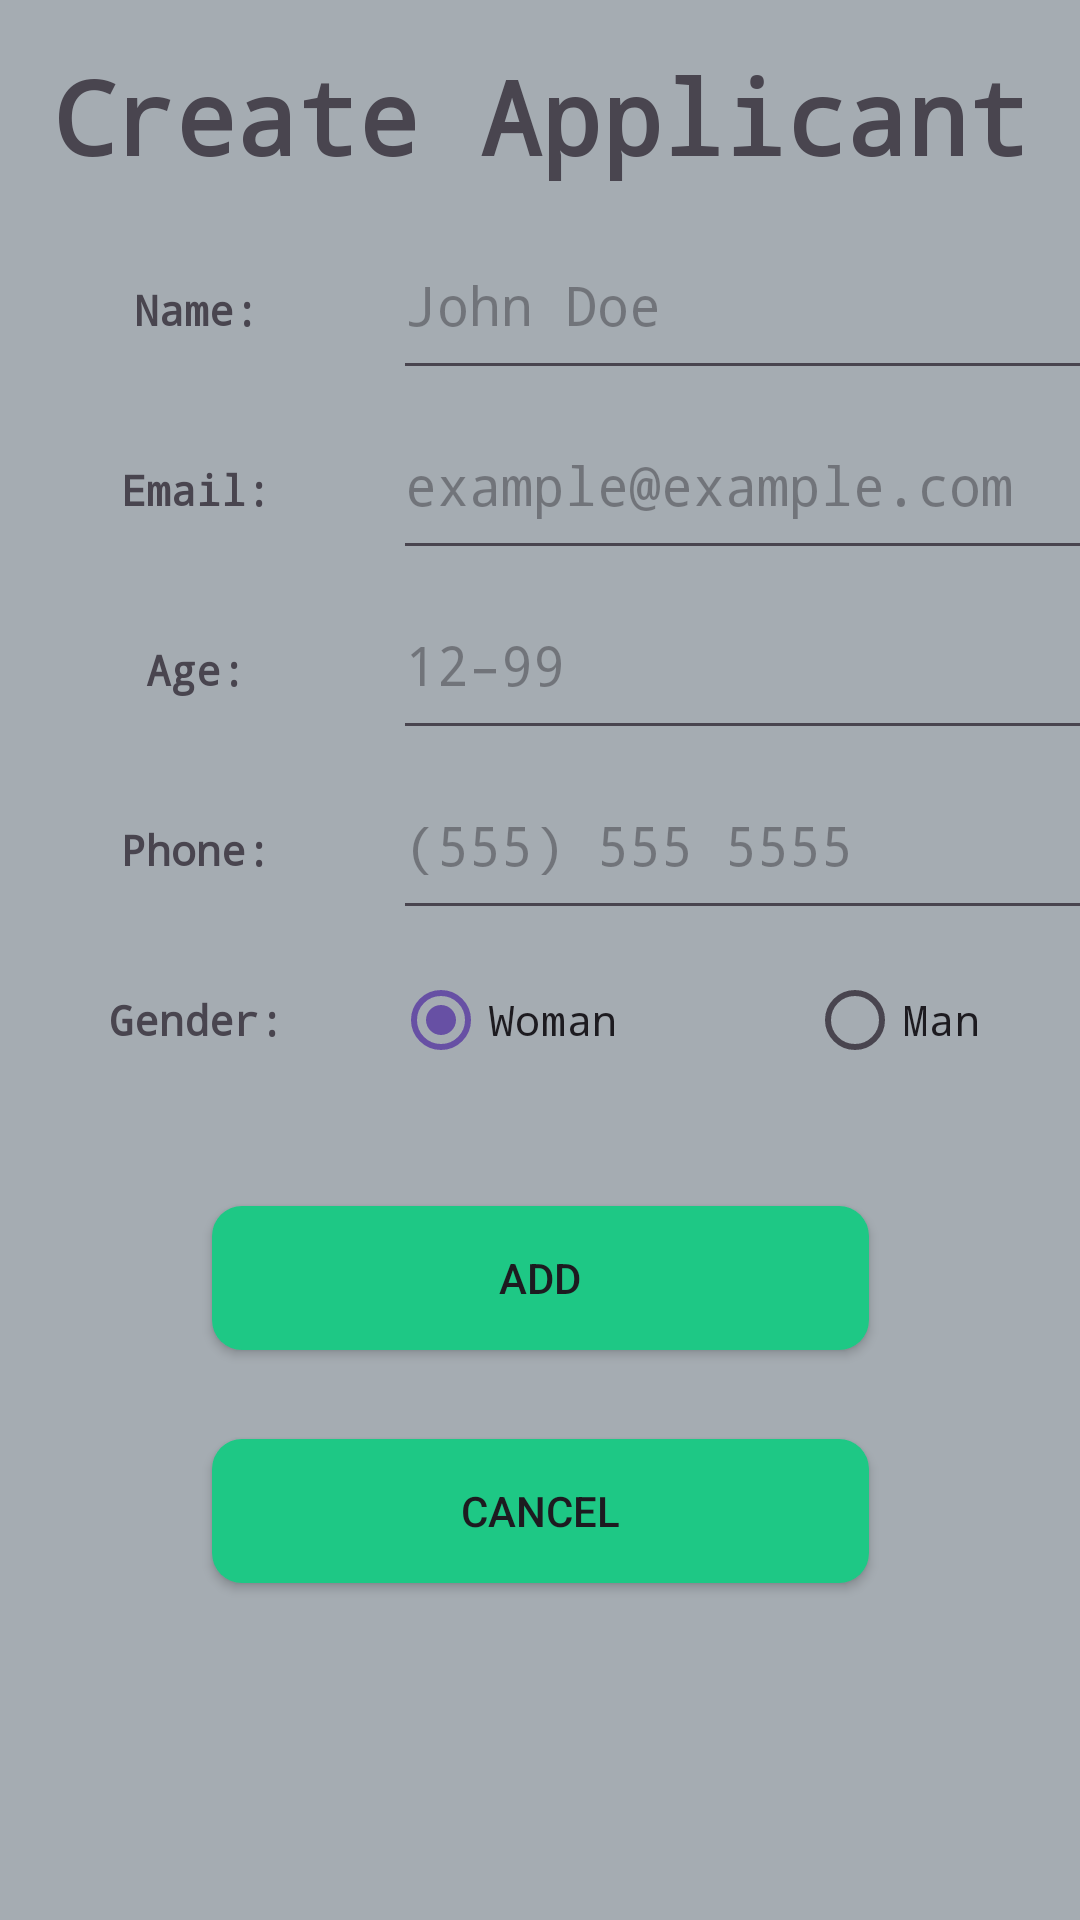

This screen was rendered from an Android layout file. Write that file and the resources it references.
<!-- AndroidManifest.xml: application theme Theme.OmerFarukAsil_HW1 -->
<!-- res/layout/appliciant_card.xml -->
<?xml version="1.0" encoding="utf-8"?>
<androidx.constraintlayout.widget.ConstraintLayout xmlns:android="http://schemas.android.com/apk/res/android"
    xmlns:app="http://schemas.android.com/apk/res-auto"
    xmlns:tools="http://schemas.android.com/tools"
    android:id="@+id/constraintLayout"
    android:layout_width="match_parent"
    android:layout_height="match_parent"
    android:background="@color/material_dynamic_neutral_variant70">

    <TextView
        android:id="@+id/title"
        android:layout_width="407dp"
        android:layout_height="54dp"
        android:layout_marginTop="16dp"
        android:layout_marginBottom="16dp"
        android:fontFamily="monospace"
        android:text="@string/applicant_create_card_string"
        android:textAlignment="center"
        android:textSize="34sp"
        android:textStyle="bold"
        app:layout_constraintBottom_toTopOf="@+id/tableLayout"
        app:layout_constraintEnd_toEndOf="parent"
        app:layout_constraintStart_toStartOf="parent"
        app:layout_constraintTop_toTopOf="parent" />

    <TableLayout
        android:id="@+id/tableLayout"
        android:layout_width="406dp"
        android:layout_height="300dp"
        app:layout_constraintEnd_toEndOf="parent"
        app:layout_constraintHorizontal_bias="0.0"
        app:layout_constraintStart_toStartOf="parent"
        app:layout_constraintTop_toBottomOf="@+id/title">

        <TableRow
            android:layout_width="424dp"
            android:layout_height="190dp">

            <TextView
                android:id="@+id/nameLbl"
                android:layout_width="131dp"
                android:layout_height="45dp"
                android:fontFamily="monospace"
                android:text="@string/can_name"
                android:textAlignment="center"
                android:textStyle="bold" />

            <EditText
                android:id="@+id/nameTxt"
                android:layout_width="wrap_content"
                android:layout_height="60dp"
                android:ems="10"
                android:fontFamily="monospace"
                android:hint="@string/can_name_hint"
                android:inputType="text" />
        </TableRow>

        <TableRow
            android:layout_width="match_parent"
            android:layout_height="142dp">

            <TextView
                android:id="@+id/mailLbl"
                android:layout_width="121dp"
                android:layout_height="51dp"
                android:fontFamily="monospace"
                android:text="@string/can_mail"
                android:textAlignment="center"
                android:textStyle="bold" />

            <EditText
                android:id="@+id/mailTxt"
                android:layout_width="wrap_content"
                android:layout_height="60dp"
                android:ems="10"
                android:fontFamily="monospace"
                android:hint="@string/can_mail_hint"
                android:inputType="textEmailAddress" />

        </TableRow>

        <TableRow
            android:layout_width="match_parent"
            android:layout_height="192dp">

            <TextView
                android:id="@+id/ageLbl"
                android:layout_width="125dp"
                android:layout_height="wrap_content"
                android:fontFamily="monospace"
                android:text="@string/can_age"
                android:textAlignment="center"
                android:textStyle="bold" />

            <EditText
                android:id="@+id/ageTxt"
                android:layout_width="wrap_content"
                android:layout_height="60dp"
                android:ems="10"
                android:fontFamily="monospace"
                android:hint="@string/can_age_hint"
                android:inputType="date" />

        </TableRow>

        <TableRow
            android:layout_width="match_parent"
            android:layout_height="192dp">

            <TextView
                android:id="@+id/phoneLbl"
                android:layout_width="125dp"
                android:layout_height="wrap_content"
                android:fontFamily="monospace"
                android:text="@string/can_phone"
                android:textAlignment="center"
                android:textStyle="bold" />

            <EditText
                android:id="@+id/phoneTxt"
                android:layout_width="wrap_content"
                android:layout_height="60dp"
                android:ems="10"
                android:fontFamily="monospace"
                android:hint="@string/can_phone_hint"
                android:inputType="phone" />

        </TableRow>

        <TableRow
            android:layout_width="match_parent"
            android:layout_height="142dp">

            <TextView
                android:id="@+id/genderLbl"
                android:layout_width="121dp"
                android:layout_height="match_parent"
                android:fontFamily="monospace"
                android:gravity="center"
                android:text="@string/can_gender"
                android:textAlignment="center"
                android:textStyle="bold" />

            <RadioGroup
                android:layout_width="281dp"
                android:layout_height="match_parent"
                android:orientation="horizontal">

                <RadioButton
                    android:id="@+id/womenBtn"
                    android:layout_width="138dp"
                    android:layout_height="60dp"
                    android:fontFamily="monospace"
                    android:checked="true"
                    android:text="@string/can_gender_woman" />

                <RadioButton
                    android:id="@+id/manBtn"
                    android:layout_width="wrap_content"
                    android:layout_height="60dp"
                    android:layout_weight="1"
                    android:fontFamily="monospace"
                    android:text="@string/can_gender_man" />

            </RadioGroup>

        </TableRow>

    </TableLayout>

    <Button
        android:id="@+id/addBtn"
        android:layout_width="219dp"
        android:layout_height="wrap_content"
        android:layout_marginTop="32dp"
        android:background="@drawable/button_view"
        android:text="@string/can_btn_add"
        app:layout_constraintEnd_toEndOf="parent"
        app:layout_constraintStart_toStartOf="parent"
        app:layout_constraintTop_toBottomOf="@+id/tableLayout" />

    <Button
        android:id="@+id/cancelBtn"
        android:layout_width="219dp"
        android:layout_height="wrap_content"
        android:layout_marginTop="16dp"
        android:layout_marginBottom="32dp"
        android:background="@drawable/button_view"
        android:text="@string/cancel_btn"
        app:layout_constraintBottom_toBottomOf="parent"
        app:layout_constraintEnd_toEndOf="parent"
        app:layout_constraintStart_toStartOf="parent"
        app:layout_constraintTop_toBottomOf="@+id/addBtn"
        app:layout_constraintVertical_bias="0.147" />


</androidx.constraintlayout.widget.ConstraintLayout>
<!-- resources referenced by this layout -->
<resources>
  <!-- drawable button_view (drawable) -->
  <?xml version="1.0" encoding="utf-8"?>
  <shape xmlns:android="http://schemas.android.com/apk/res/android">
      <solid android:color="#1EC885"/>
      <corners android:radius="10dp"/>
  </shape>
  <string name="applicant_create_card_string">Create Applicant</string>
  <string name="can_age">Age:</string>
  <string name="can_age_hint">12–99</string>
  <string name="can_btn_add">Add</string>
  <string name="can_gender">Gender:</string>
  <string name="can_gender_man">Man</string>
  <string name="can_gender_woman">Woman</string>
  <string name="can_mail">Email:</string>
  <string name="can_mail_hint">example@example.com</string>
  <string name="can_name">Name:</string>
  <string name="can_name_hint">John Doe</string>
  <string name="can_phone">Phone:</string>
  <string name="can_phone_hint">(555) 555 5555</string>
  <string name="cancel_btn">Cancel</string>
  <style name="Theme.OmerFarukAsil_HW1" parent="Base.Theme.OmerFarukAsil_HW1" />
  <style name="Base.Theme.OmerFarukAsil_HW1" parent="Theme.Material3.DayNight.NoActionBar">
          
          
      </style>
</resources>
